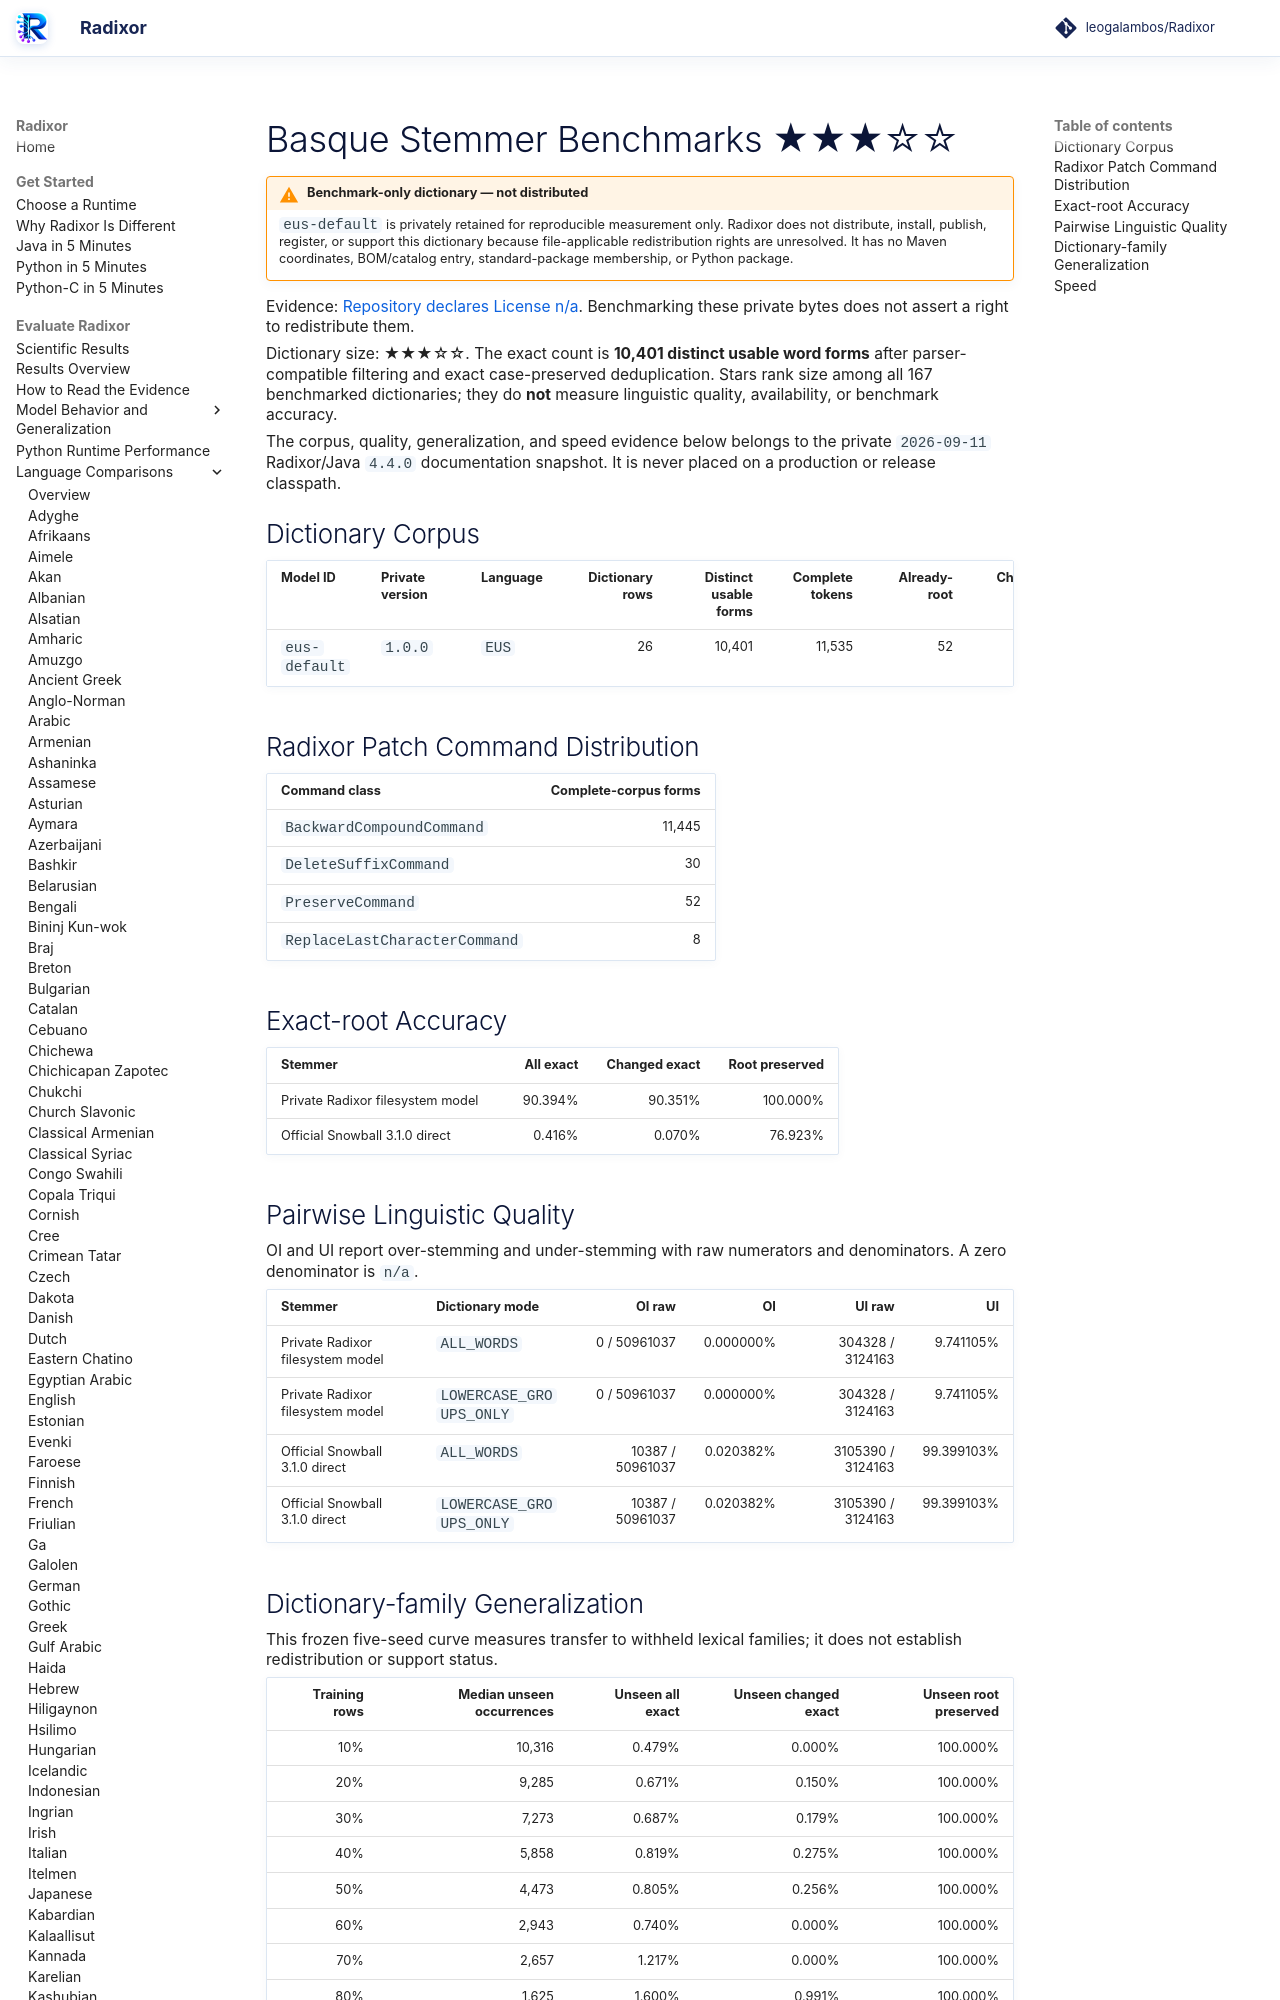

repository: leogalambos/Radixor · page: benchmarks/languages/eus/index.html · generator: mkdocs

# Basque Stemmer Benchmarks <span class="dictionary-rating" role="img" aria-label="Relative dictionary size 3 of 5; 10,401 distinct usable word forms" title="Relative dictionary size 3 of 5; 10,401 distinct usable word forms">★★★☆☆</span>

!!! warning "Benchmark-only dictionary — not distributed"
    `eus-default` is privately retained for reproducible measurement only. Radixor does not distribute, install, publish, register, or support this dictionary because file-applicable redistribution rights are unresolved. It has no Maven coordinates, BOM/catalog entry, standard-package membership, or Python package.

Evidence: [Repository declares License n/a](https://github.com/unimorph/eus). Benchmarking these private bytes does not assert a right to redistribute them.

<!-- DICTIONARY-SIZE-RATING:START -->
Dictionary size: <span class="dictionary-rating" role="img" aria-label="Relative dictionary size 3 of 5; 10,401 distinct usable word forms" title="Relative dictionary size 3 of 5; 10,401 distinct usable word forms">★★★☆☆</span>. The exact count is **10,401 distinct usable word forms** after parser-compatible filtering and exact case-preserved deduplication. Stars rank size among all 167 benchmarked dictionaries; they do **not** measure linguistic quality, availability, or benchmark accuracy.
<!-- DICTIONARY-SIZE-RATING:END -->

The corpus, quality, generalization, and speed evidence below belongs to the private `2026-09-11` Radixor/Java `4.4.0` documentation snapshot. It is never placed on a production or release classpath.
